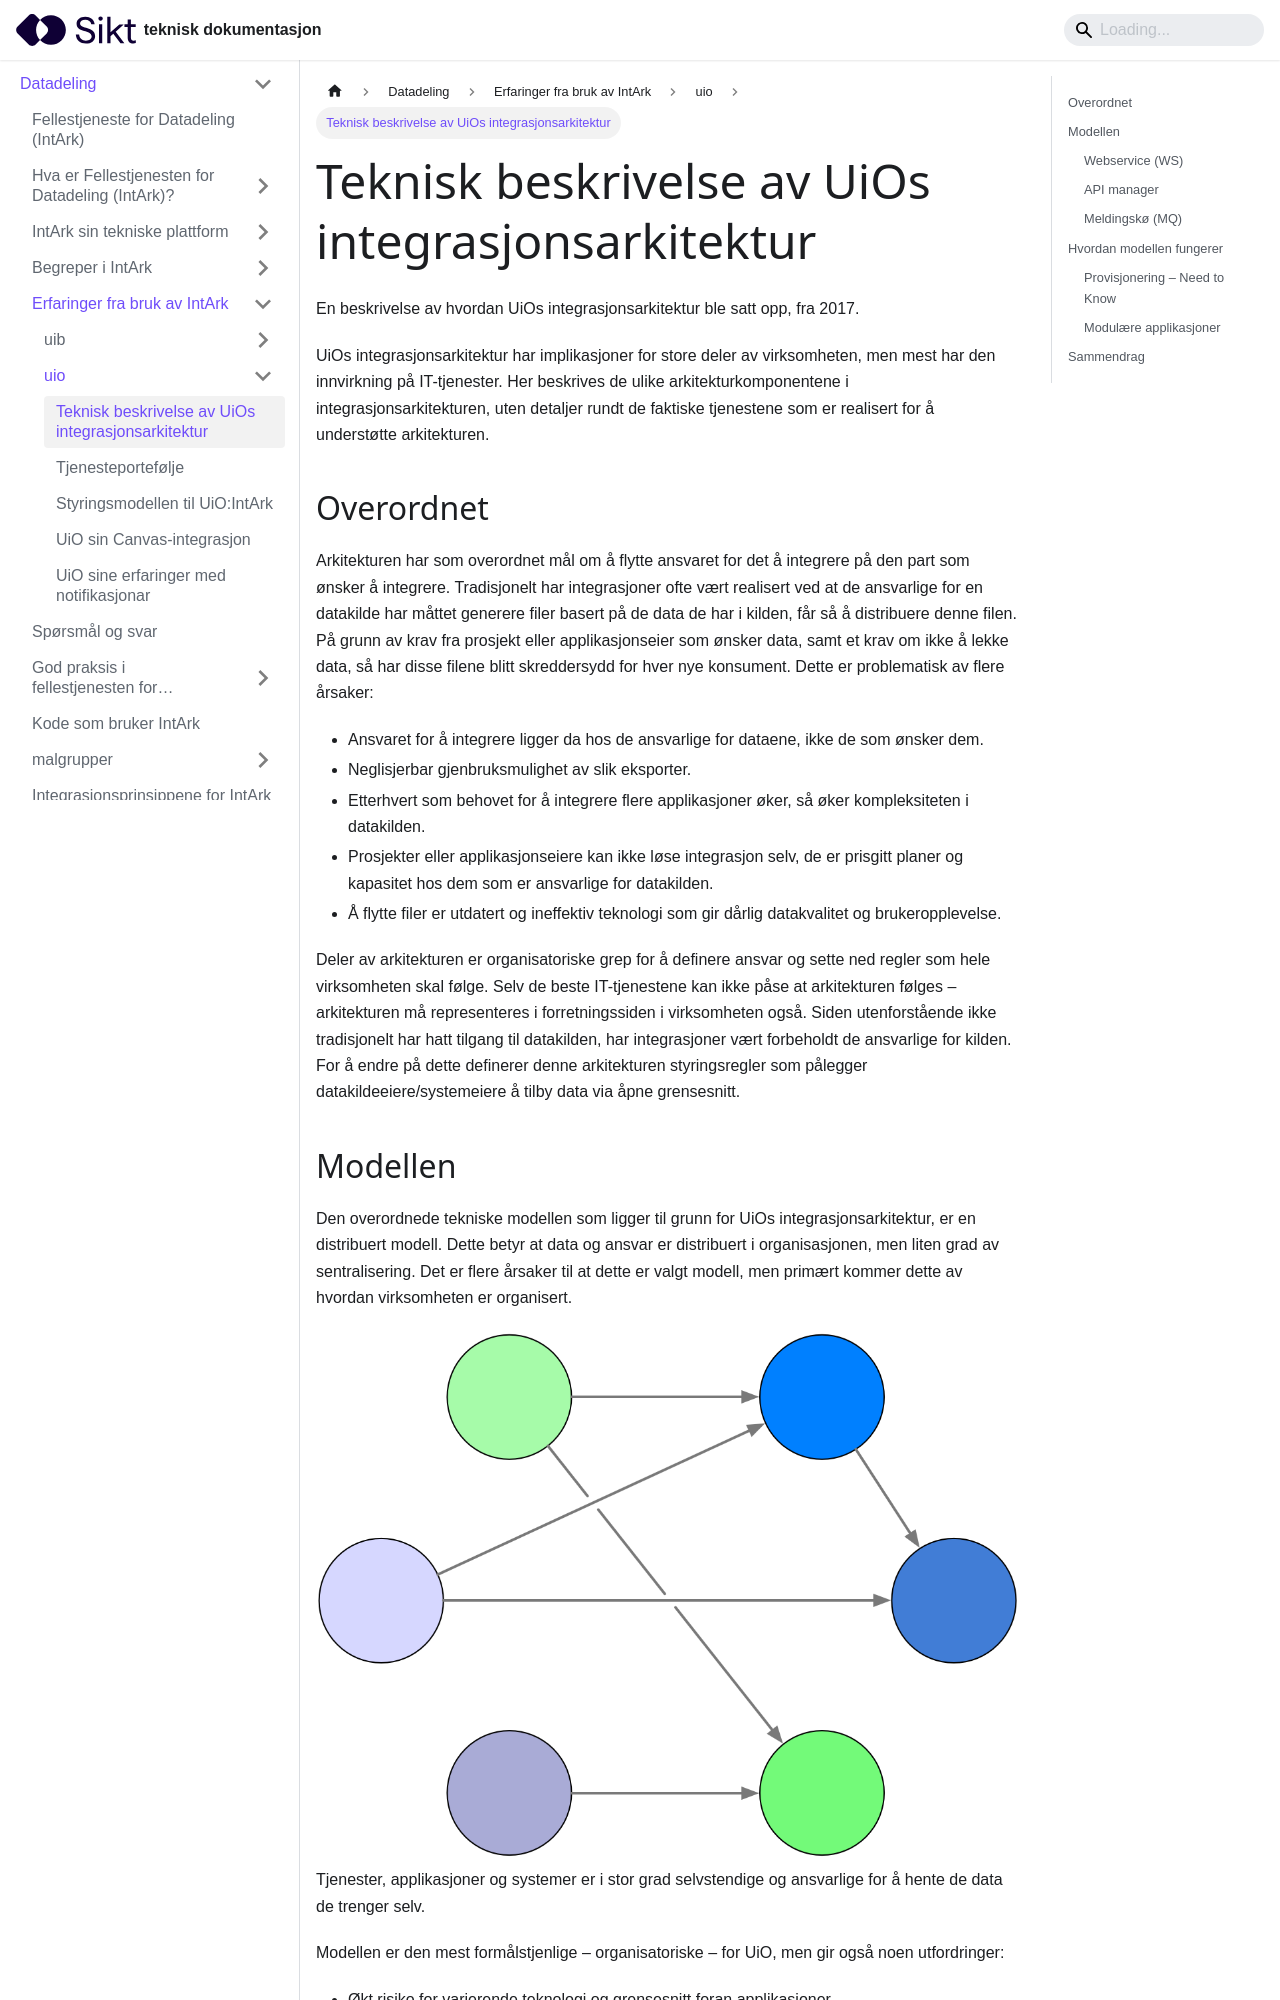

repository: sikt-no/docs · page: docs/datadeling/erfaringer/uio/om-uio-arkitekturmodell/index.html · generator: docusaurus

---
author:
  - Mathias Meisfjordskar
title: Teknisk beskrivelse av UiOs integrasjonsarkitektur
---

En beskrivelse av hvordan UiOs integrasjonsarkitektur ble satt opp, fra 2017.

UiOs integrasjonsarkitektur har implikasjoner for store deler av virksomheten, men mest har den innvirkning på IT-tjenester. Her beskrives de ulike arkitekturkomponentene i integrasjonsarkitekturen, uten detaljer rundt de faktiske tjenestene som er realisert for å understøtte arkitekturen.

## Overordnet

Arkitekturen har som overordnet mål om å flytte ansvaret for det å integrere på den part som ønsker å integrere. Tradisjonelt har integrasjoner ofte vært realisert ved at de ansvarlige for en datakilde har måttet generere filer basert på de data de har i kilden, får så å distribuere denne filen. På grunn av krav fra prosjekt eller applikasjonseier som ønsker data, samt et krav om ikke å lekke data, så har disse filene blitt skreddersydd for hver nye konsument. Dette er problematisk av flere årsaker:

- Ansvaret for å integrere ligger da hos de ansvarlige for dataene, ikke de som ønsker dem.
- Neglisjerbar gjenbruksmulighet av slik eksporter.
- Etterhvert som behovet for å integrere flere applikasjoner øker, så øker kompleksiteten i datakilden.
- Prosjekter eller applikasjonseiere kan ikke løse integrasjon selv, de er prisgitt planer og kapasitet hos dem som er ansvarlige for datakilden.
- Å flytte filer er utdatert og ineffektiv teknologi som gir dårlig datakvalitet og brukeropplevelse.

Deler av arkitekturen er organisatoriske grep for å definere ansvar og sette ned regler som hele virksomheten skal følge. Selv de beste IT-tjenestene kan ikke påse at arkitekturen følges – arkitekturen må representeres i forretningssiden i virksomheten også. Siden utenforstående ikke tradisjonelt har hatt tilgang til datakilden, har integrasjoner vært forbeholdt de ansvarlige for kilden. For å endre på dette definerer denne arkitekturen styringsregler som pålegger datakildeeiere/systemeiere å tilby data via åpne grensesnitt.

## Modellen

Den overordnede tekniske modellen som ligger til grunn for UiOs integrasjonsarkitektur, er en distribuert modell. Dette betyr at data og ansvar er distribuert i organisasjonen, men liten grad av sentralisering. Det er flere årsaker til at dette er valgt modell, men primært kommer dette av hvordan virksomheten er organisert.

![Bildet kan inneholde: grønn, linje, blå, sirkel, parallell.](/datadeling/img/IA-distribuert-modell.png)
Tjenester, applikasjoner og systemer er i stor grad selvstendige og ansvarlige for å hente de data de trenger selv.

Modellen er den mest formålstjenlige – organisatoriske – for UiO, men gir også noen utfordringer:

- Økt risiko for varierende teknologi og grensesnitt foran applikasjoner
- Ingen sentral oversikt
- Ingen sentral kontroll
- Ingen gevinster gjennom sentralisering og stordrift

For å adressere disse utfordringene er det definert noen styringsregler og støttestjenester.
